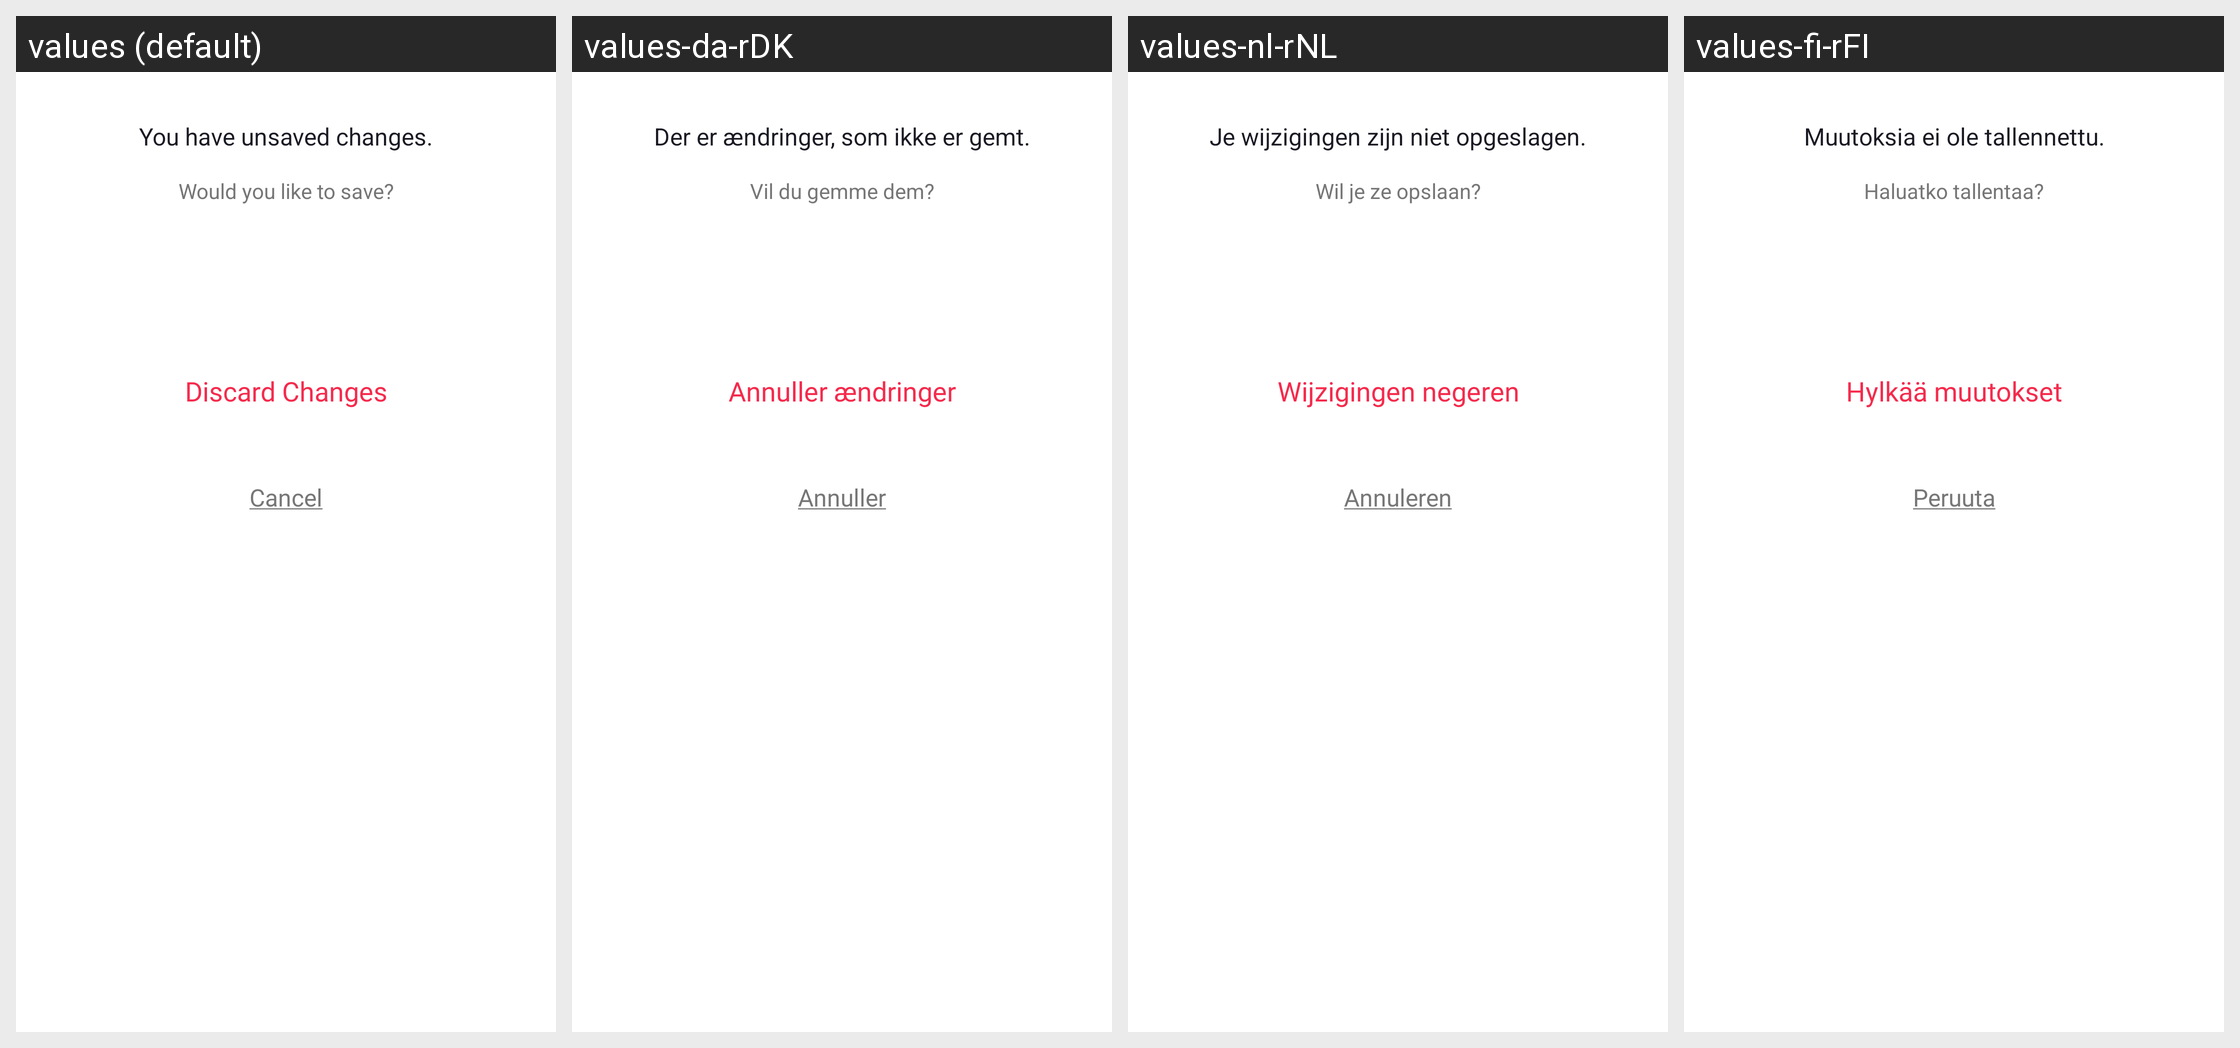

Locale-by-locale string values for the Android screen shown in this grid:
Android screen res/layout/dialog_save_changes.xml rendered under 4 locales, left to right: values (default), values-da-rDK, values-nl-rNL, values-fi-rFI. Device: Nexus 5 (rendered at 1080×1920; each locale shown at half size, 540×960, under a caption strip naming it); theme Theme.NinjaConnectedKitchen.
Other locales in the repository, not shown: values-de-rDE, values-en-rGB, values-es-rES, values-fr-rCA, values-fr-rFR, values-it-rIT, values-nb-rNO, values-pt-rPT, values-sv-rSE.
Strings drawn on this screen, with the default value and each locale's value (text and hints the layout hard-codes, and strings that could not be matched under every locale, appear in the picture but are not listed):

dialog_save_changes_title
  values: You have unsaved changes.
  values-da-rDK: Der er ændringer, som ikke er gemt.
  values-nl-rNL: Je wijzigingen zijn niet opgeslagen.
  values-fi-rFI: Muutoksia ei ole tallennettu.

dialog_save_changes_desc
  values: Would you like to save?
  values-da-rDK: Vil du gemme dem?
  values-nl-rNL: Wil je ze opslaan?
  values-fi-rFI: Haluatko tallentaa?

dialog_save_changes_btn_discard
  values: Discard Changes
  values-da-rDK: Annuller ændringer
  values-nl-rNL: Wijzigingen negeren
  values-fi-rFI: Hylkää muutokset

dialog_save_changes_btn_cancel
  values: Cancel
  values-da-rDK: Annuller
  values-nl-rNL: Annuleren
  values-fi-rFI: Peruuta
